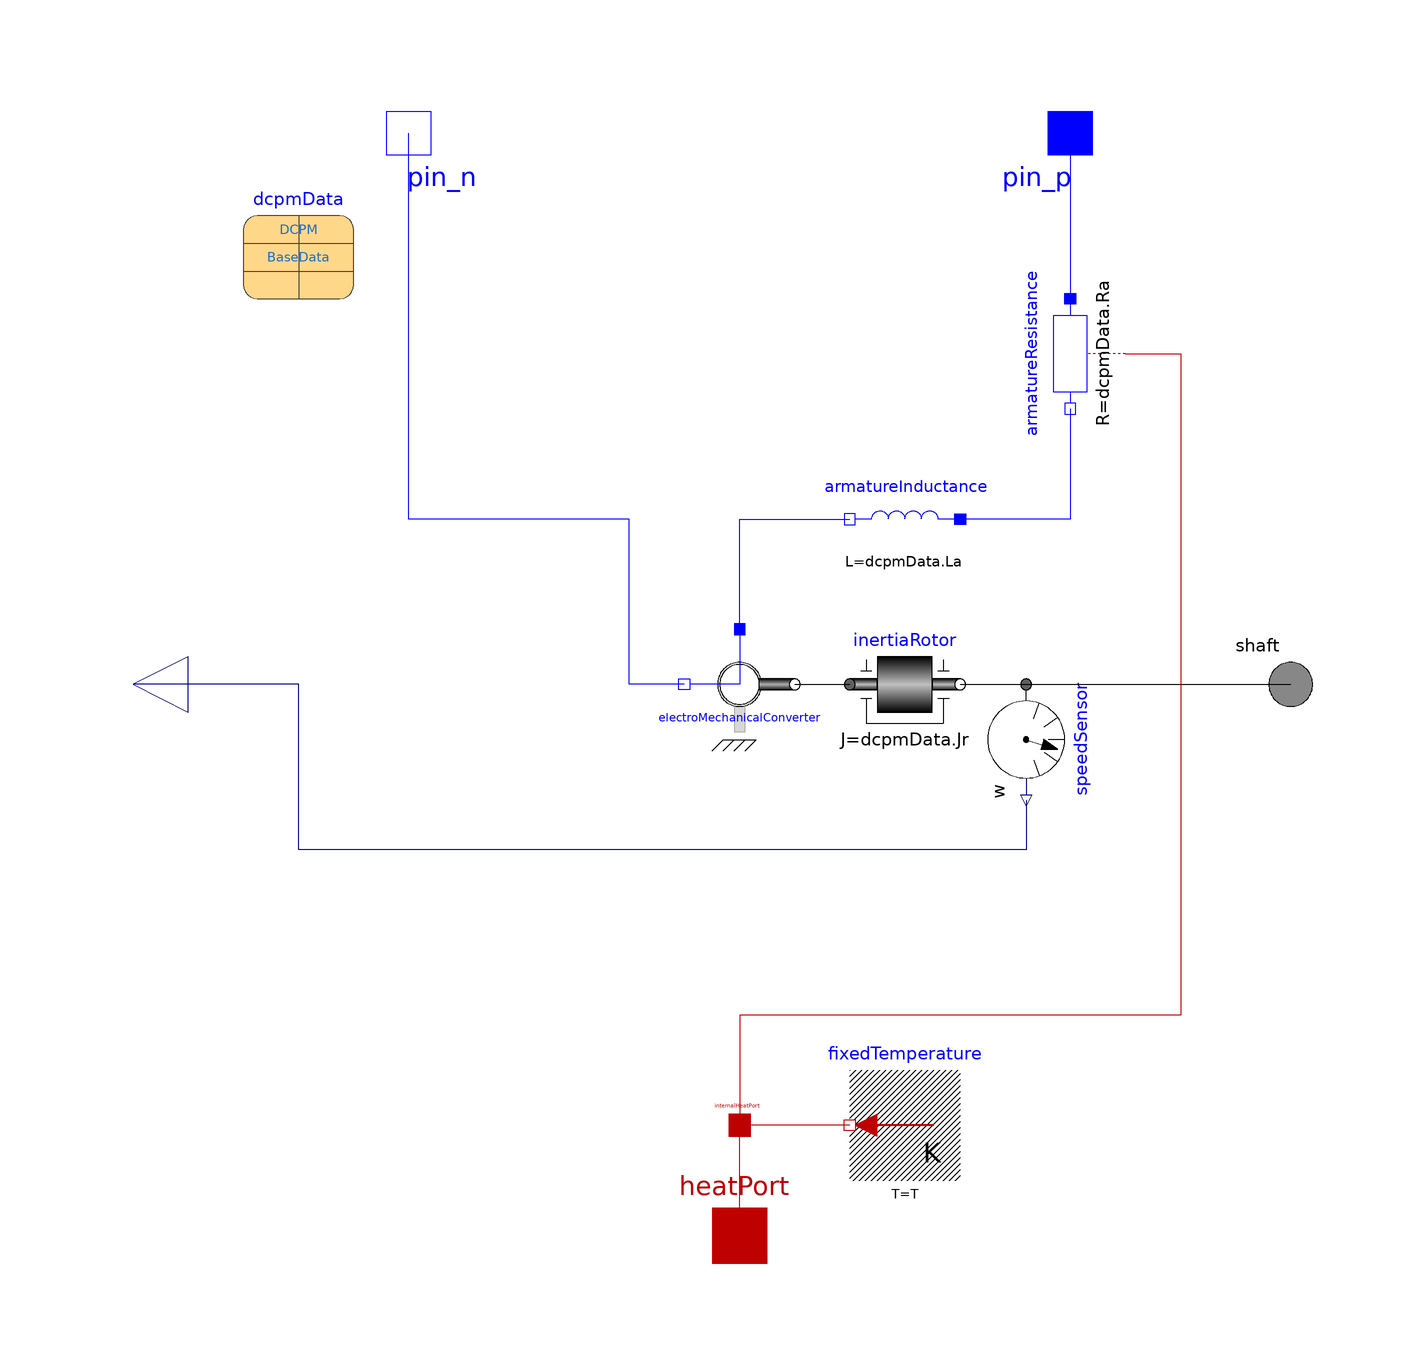

The component connection diagram of the Modelica model below, drawn from its own Placement and Line annotations.

model Dcpm "Permanent magnet excited dc machine"
  extends Modelica.Electrical.Machines.Icons.TransientMachine;
  replaceable parameter BikeTrailer.DataRecords.DCPM.DcpmData dcpmData
    constrainedby BikeTrailer.DataRecords.DCPM.DcpmData annotation (
      choicesAllMatching=true, Placement(transformation(extent={{-90,70},{-70,90}})));
  Modelica.Units.SI.Voltage va=pin_p.v - pin_n.v "Armature voltage";
  Modelica.Units.SI.Current ia(start=0)=pin_p.i "Armature current";
  extends Modelica.Electrical.Analog.Interfaces.PartialConditionalHeatPort;
  Modelica.Units.SI.Angle phi(start=0)=shaft.phi "Mechnical shaft angle";
  Modelica.Units.SI.Torque tau=inertiaRotor.flange_a.tau "Inner torque";
  Modelica.Electrical.Analog.Interfaces.PositivePin pin_p
    annotation (Placement(transformation(extent={{50,110},{70,90}})));
  Modelica.Electrical.Analog.Interfaces.NegativePin pin_n
    annotation (Placement(transformation(extent={{-70,110},{-50,90}})));
  Subcomponents.ElectroMechanicalConverter electroMechanicalConverter(kPhi=
        dcpmData.kPhi, useSupport=false)
    annotation (Placement(transformation(extent={{-10,-10},{10,10}})));
  Modelica.Electrical.Analog.Basic.Resistor armatureResistance(
    R=dcpmData.Ra,
    T_ref=dcpmData.TaRef,
    alpha=dcpmData.alpha20a,
    useHeatPort=true) annotation (Placement(transformation(
        extent={{-10,10},{10,-10}},
        rotation=270,
        origin={60,60})));
  Modelica.Electrical.Analog.Basic.Inductor armatureInductance(L=dcpmData.La)
    annotation (Placement(transformation(extent={{40,20},{20,40}})));
  Modelica.Mechanics.Rotational.Components.Inertia inertiaRotor(J=dcpmData.Jr)
    annotation (Placement(transformation(extent={{20,-10},{40,10}})));
  Modelica.Mechanics.Rotational.Interfaces.Flange_a shaft
    annotation (Placement(transformation(extent={{90,-10},{110,10}})));
  Modelica.Blocks.Interfaces.RealOutput w(
    unit="rad/s",
    displayUnit="rpm",
    start=0) "Mechanical shaft speed"
    annotation (Placement(transformation(extent={{-100,-10},{-120,10}})));
  Modelica.Mechanics.Rotational.Sensors.SpeedSensor speedSensor annotation (
      Placement(transformation(
        extent={{-10,-10},{10,10}},
        rotation=270,
        origin={52,-10})));
equation
  connect(pin_p, armatureResistance.p)
    annotation (Line(points={{60,100},{60,70}}, color={0,0,255}));
  connect(armatureResistance.n, armatureInductance.p)
    annotation (Line(points={{60,50},{60,30},{40,30}}, color={0,0,255}));
  connect(electroMechanicalConverter.pin_p, armatureInductance.n)
    annotation (Line(points={{0,10},{0,30},{20,30}}, color={0,0,255}));
  connect(electroMechanicalConverter.pin_n, pin_n) annotation (Line(points={{-10,
          0},{-20,0},{-20,30},{-60,30},{-60,100}}, color={0,0,255}));
  connect(inertiaRotor.flange_b,shaft)
    annotation (Line(points={{40,0},{100,0}}, color={0,0,0}));
  connect(electroMechanicalConverter.flange, inertiaRotor.flange_a)
    annotation (Line(points={{10,0},{20,0}}, color={0,0,0}));
  connect(armatureResistance.heatPort, internalHeatPort) annotation (Line(
        points={{70,60},{80,60},{80,-60},{0,-60},{0,-80}}, color={191,0,0}));
  connect(inertiaRotor.flange_b, speedSensor.flange)
    annotation (Line(points={{40,0},{52,0}}, color={0,0,0}));
  connect(speedSensor.w, w) annotation (Line(points={{52,-21},{52,-30},{-80,-30},
          {-80,0},{-110,0}}, color={0,0,127}));
  annotation (Icon(graphics={Line(points={{-60,90},{-60,80},{-20,80},{-20,70}},
            color={28,108,200}), Line(points={{60,90},{60,80},{20,80},{20,70}},
            color={28,108,200}),
        Rectangle(
          extent={{-80,40},{-60,-40}},
          lineColor={0,0,0},
          fillColor={175,175,175},
          fillPattern=FillPattern.HorizontalCylinder),
        Line(points={{-80,-36},{-60,-36}}, color={0,0,0}),
        Line(points={{-80,-30},{-60,-30}}, color={0,0,0}),
        Line(points={{-80,-20},{-60,-20}}, color={0,0,0}),
        Line(points={{-80,-10},{-60,-10}}, color={0,0,0}),
        Line(points={{-80,0},{-60,0}}, color={0,0,0}),
        Line(points={{-80,10},{-60,10}}, color={0,0,0}),
        Line(points={{-80,20},{-60,20}}, color={0,0,0}),
        Line(points={{-80,30},{-60,30}}, color={0,0,0}),
        Line(points={{-80,36},{-60,36}}, color={0,0,0})}), Documentation(
        info="<html>
<p>
This is a simplified model of a permanent magnet excited DC machine. 
All losses except ohmic losses of the armature winding are neglected. 
The armature resistance is dependent on temperature. 
Additionally, the armature inductance is implemented. 
Induced voltage and generated torque are calculated in the electro-mechanical converter. 
By extending from the PartialMachine, shaft flange, inertia of stator and rotor as well as 
a conditional support/housing flange and a conditional thermal connector are inherited.
</p>
</html>"));
end Dcpm;